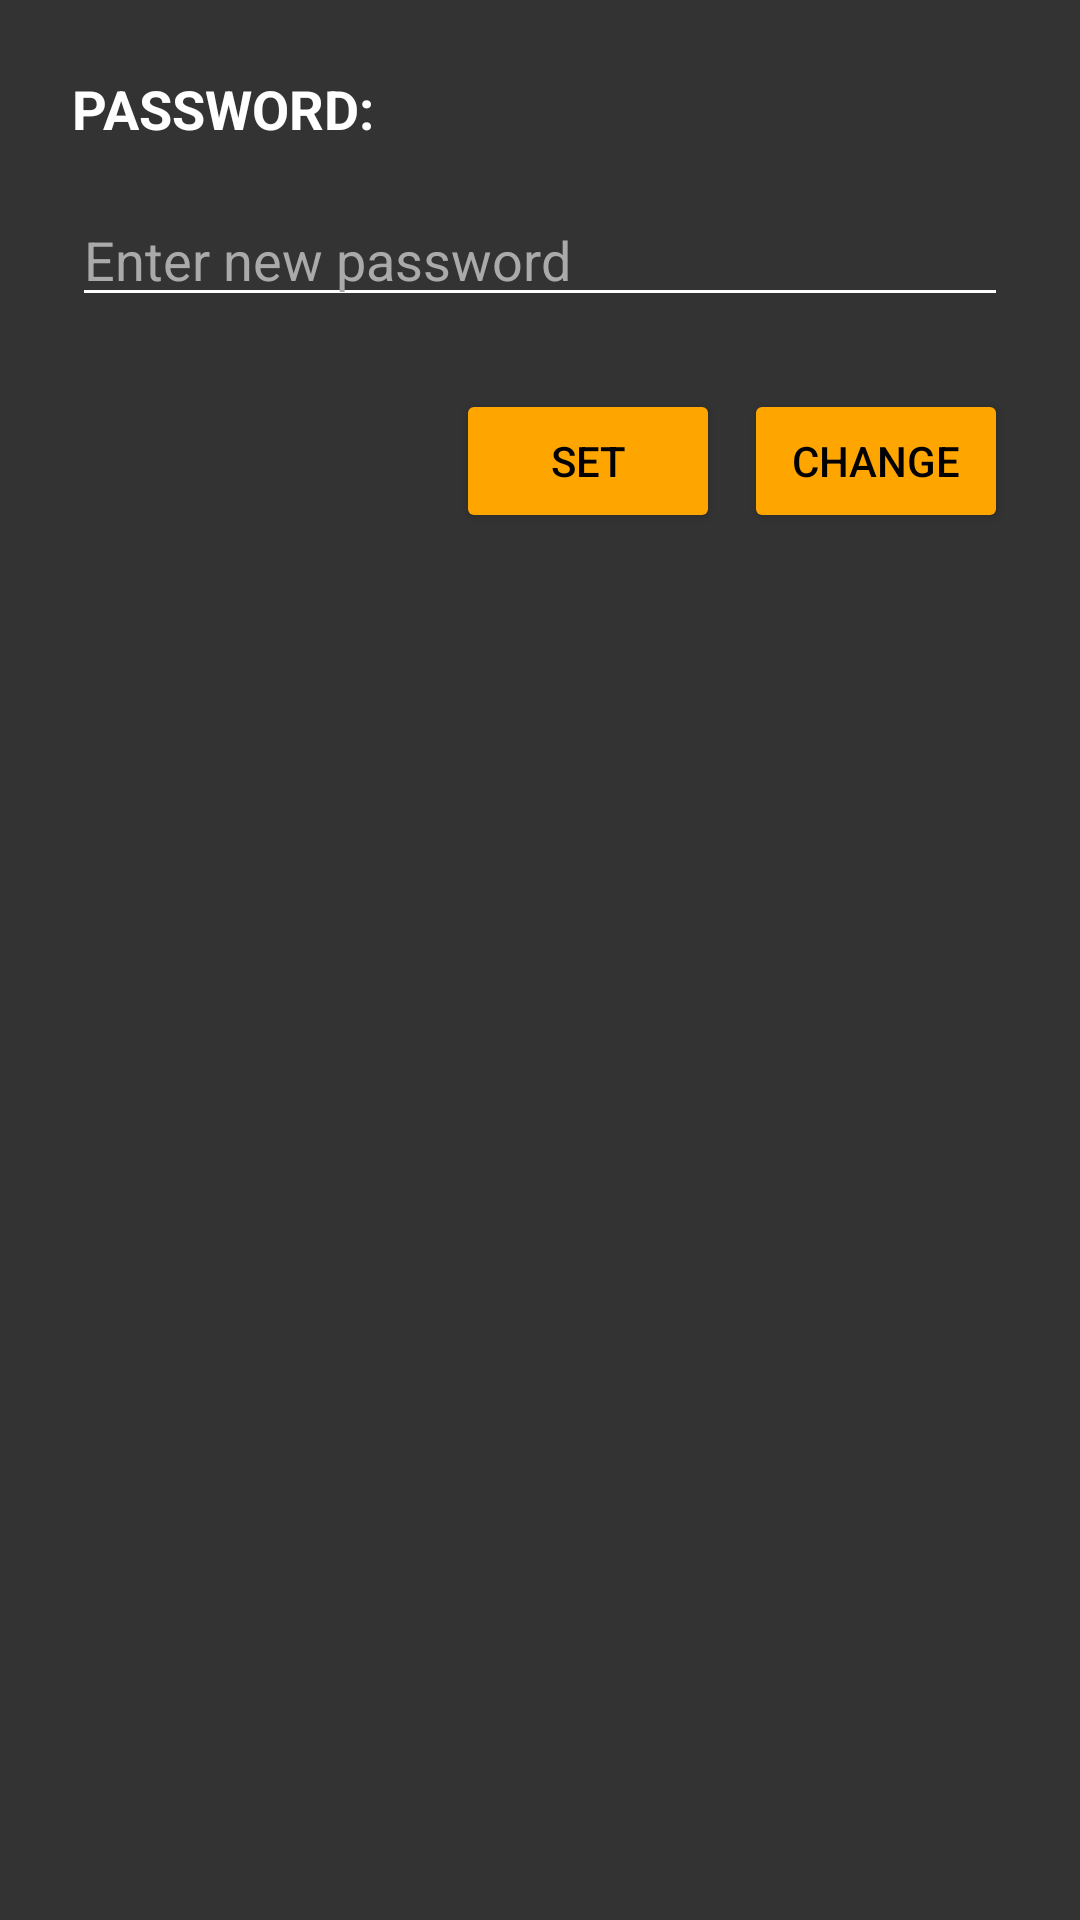

Write the Android layout XML for this screen, with the resource values it uses.
<!-- AndroidManifest.xml: application theme Theme.SmartX -->
<!-- res/layout/dialog_set_password.xml -->
<?xml version="1.0" encoding="utf-8"?>
<LinearLayout xmlns:android="http://schemas.android.com/apk/res/android"
    android:layout_width="match_parent"
    android:layout_height="wrap_content"
    android:orientation="vertical"
    android:padding="24dp"
    android:background="#333333">

    <TextView
        android:layout_width="wrap_content"
        android:layout_height="wrap_content"
        android:text="PASSWORD:"
        android:textColor="@android:color/white"
        android:textSize="18sp"
        android:textStyle="bold" />

    <EditText
        android:id="@+id/password_input"
        android:layout_width="match_parent"
        android:layout_height="wrap_content"
        android:layout_marginTop="16dp"
        android:hint="Enter new password"
        android:inputType="textPassword"
        android:textColor="@android:color/white"
        android:textColorHint="@android:color/darker_gray"
        android:backgroundTint="@android:color/white"/>

    <LinearLayout
        android:layout_width="match_parent"
        android:layout_height="wrap_content"
        android:orientation="horizontal"
        android:layout_marginTop="24dp"
        android:gravity="end">

        <Button
            android:id="@+id/set_button"
            android:layout_width="wrap_content"
            android:layout_height="wrap_content"
            android:text="Set"
            android:backgroundTint="@color/orange"
            android:textColor="@android:color/black"/>

        <Button
            android:id="@+id/change_button"
            android:layout_width="wrap_content"
            android:layout_height="wrap_content"
            android:text="Change"
            android:layout_marginStart="8dp"
            android:backgroundTint="@color/orange"
            android:textColor="@android:color/black"/>
    </LinearLayout>

</LinearLayout>
<!-- resources referenced by this layout -->
<resources>
  <color name="orange">#FFA500</color>
  <style name="Theme.SmartX" parent="Base.Theme.SmartX" />
  <style name="Base.Theme.SmartX" parent="Theme.Material3.DayNight.NoActionBar">
          
          
      </style>
</resources>
